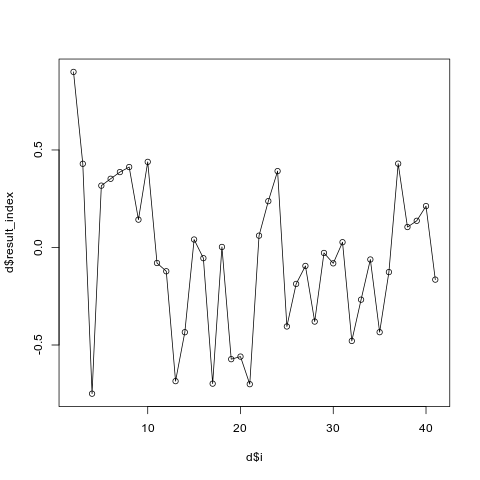

The data file committed next to this chart (first rows):
i, result_index
2, 0.9002
3, 0.4291
4, -0.7497
5, 0.317
6, 0.3523
7, 0.3865
8, 0.4125
9, 0.1427
10, 0.439
11, -0.0797
12, -0.122
13, -0.6854
14, -0.4345
15, 0.0408
16, -0.0549
17, -0.6982
18, 0.002715
19, -0.5728
20, -0.5595
21, -0.701
22, 0.06061
23, 0.2375
24, 0.3915
25, -0.405
26, -0.1869
27, -0.09465
28, -0.3799
29, -0.02808
30, -0.0813
31, 0.02696
32, -0.4793
33, -0.2676
34, -0.06166
35, -0.4343
36, -0.1261
37, 0.4298
38, 0.1048
39, 0.1368
40, 0.2122
41, -0.1648
